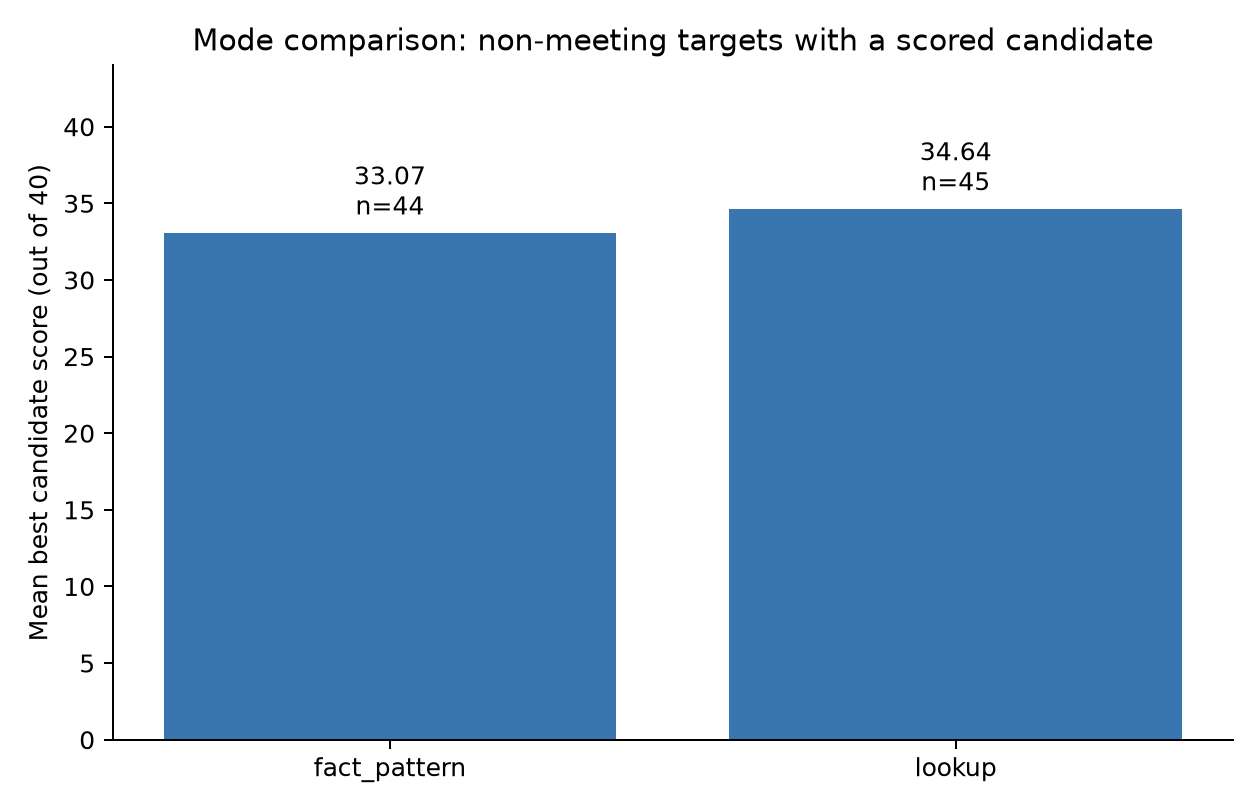

The file beside this chart, header and first rows:
corpus, target_id, document_id, symbol, is_meeting, stratum, mode, eligible, status, error, candidate_count, graded_count, grounded_count, audit_clear_count, mean_candidate_score, best_score, best_faithfulness, best_quality, best_audit_status, best_question, best_answer, audit_clear_best_score, generation_skip_reason
eurlex, http://data.europa.eu/eli/reg/2009/663/a…, 32009R0663, 32009R0663, False, no_refs, fact_pattern, True, completed, , 3, 3, 3, 2, 33, 36, 15, 21, repair, A national energy authority is arranging…, request the participation of the Commiss…, 32, 
eurlex, http://data.europa.eu/eli/reg/2009/663/a…, 32009R0663, 32009R0663, False, no_refs, lookup, True, completed, , 3, 3, 3, 2, 33.67, 35, 15, 20, clear, What must Member States certify about ex…, the amount and the conformity with this …, 35, 
eurlex, http://data.europa.eu/eli/reg/2012/1219/…, 32012R1219, 32012R1219, False, no_refs, fact_pattern, True, completed, , 3, 3, 3, 3, 30.33, 32, 14, 18, minor_issues, A Member State authority handling a bila…, immediately inform the Commission of any…, 32, 
eurlex, http://data.europa.eu/eli/reg/2012/1219/…, 32012R1219, 32012R1219, False, no_refs, lookup, True, completed, , 3, 3, 3, 3, 32.67, 34, 15, 19, minor_issues, How quickly must a Member State inform t…, immediately, 34, 
eurlex, http://data.europa.eu/eli/reg/2013/1305/…, 32013R1305, 32013R1305, False, no_refs, fact_pattern, True, completed, , 1, 1, 1, 0, 27, 27, 13, 14, review, A Portuguese agricultural cooperative is…, general rules governing Union support fo…, , 
eurlex, http://data.europa.eu/eli/reg/2013/1305/…, 32013R1305, 32013R1305, False, no_refs, lookup, True, completed, , 3, 3, 3, 3, 29.67, 33, 15, 18, minor_issues, Does the EAFRD rural development support…, rules to ensure coordination of the EAFR…, 33, 
eurlex, http://data.europa.eu/eli/reg/2009/470/a…, 32009R0470, 32009R0470, False, no_refs, fact_pattern, True, completed, , 1, 1, 1, 1, 34, 34, 14, 20, minor_issues, A veterinary pharmaceutical company is s…, consider using maximum residue limits es…, 34, 
eurlex, http://data.europa.eu/eli/reg/2009/470/a…, 32009R0470, 32009R0470, False, no_refs, lookup, True, completed, , 3, 3, 3, 2, 31.67, 34, 15, 19, minor_issues, At which stages must the Agency consider…, when carrying out scientific risk assess…, 34, 
eurlex, http://data.europa.eu/eli/dir/2014/25/ar…, 32014L0025, 32014L0025, False, no_refs, fact_pattern, True, completed, , 3, 3, 3, 3, 31, 33, 14, 19, minor_issues, Two municipal water authorities conclude…, the participating contracting authoritie…, 33, 
eurlex, http://data.europa.eu/eli/dir/2014/25/ar…, 32014L0025, 32014L0025, False, no_refs, lookup, True, completed, , 3, 3, 3, 2, 31, 32, 12, 20, clear, For a contract concluded exclusively bet…, less than 20 % of the activities concern…, 32, 
eurlex, http://data.europa.eu/eli/reg_del/2013/1…, 32013R0153, 32013R0153, False, no_refs, fact_pattern, True, completed, , 3, 3, 3, 3, 31.67, 34, 13, 21, minor_issues, A CCP relies on an external electricity …, A CCP shall take action to manage such d…, 34, 
eurlex, http://data.europa.eu/eli/reg_del/2013/1…, 32013R0153, 32013R0153, False, no_refs, lookup, True, completed, , 3, 3, 3, 3, 35, 36, 14, 22, clear, What review schedule applies to a centra…, Business impact analysis and scenario an…, 36, 
eurlex, http://data.europa.eu/eli/reg/2010/407/a…, 32010R0407, 32010R0407, False, no_refs, fact_pattern, True, no_candidates, , 0, 0, 0, 0, , , , , , , , , institutional Commission reporting and r…
eurlex, http://data.europa.eu/eli/reg/2010/407/a…, 32010R0407, 32010R0407, False, no_refs, lookup, True, no_candidates, , 0, 0, 0, 0, , , , , , , , , boilerplate clause only
eurlex, http://data.europa.eu/eli/reg/2013/1303/…, 32013R1303, 32013R1303, False, no_refs, fact_pattern, True, completed, , 3, 3, 3, 2, 32.67, 34, 15, 19, minor_issues, A Member State is considering entrusting…, guarantees of its solvency and competenc…, 34, 
eurlex, http://data.europa.eu/eli/reg/2013/1303/…, 32013R1303, 32013R1303, False, no_refs, lookup, True, completed, , 3, 3, 3, 2, 32.33, 35, 13, 22, clear, What guarantees must an intermediate bod…, The intermediate body shall provide guar…, 35, 
eurlex, http://data.europa.eu/eli/reg/2012/1151/…, 32012R1151, 32012R1151, False, no_refs, fact_pattern, True, completed, , 3, 3, 3, 3, 33, 35, 14, 21, minor_issues, A Member State has granted transitional …, Such national protection shall cease on …, 35, 
eurlex, http://data.europa.eu/eli/reg/2012/1151/…, 32012R1151, 32012R1151, False, no_refs, lookup, True, completed, , 3, 3, 3, 3, 33, 36, 15, 21, clear, When does transitional national protecti…, on the date on which either a decision o…, 36, 
eurlex, http://data.europa.eu/eli/reg/2009/1071/…, 32009R1071, 32009R1071, False, no_refs, fact_pattern, True, completed, , 3, 3, 3, 2, 31, 32, 13, 19, minor_issues, A coach company operates buses carrying …, the activity of any undertaking operatin…, 32, 
eurlex, http://data.europa.eu/eli/reg/2009/1071/…, 32009R1071, 32009R1071, False, no_refs, lookup, True, completed, , 3, 3, 3, 3, 34.67, 35, 15, 20, clear, What activity qualifies as the occupatio…, the activity of any undertaking transpor…, 35, 
eurlex, http://data.europa.eu/eli/dir/2013/59/ar…, 32013L0059, 32013L0059, False, no_refs, fact_pattern, True, completed, , 3, 3, 3, 3, 32.67, 34, 14, 20, minor_issues, A patient undergoes therapeutic treatmen…, before leaving the hospital or clinic or…, 34, 
eurlex, http://data.europa.eu/eli/dir/2013/59/ar…, 32013L0059, 32013L0059, False, no_refs, lookup, True, completed, , 3, 3, 3, 2, 34.67, 37, 15, 22, minor_issues, For a patient undergoing treatment or di…, before leaving the hospital or clinic or…, 37, 
eurlex, http://data.europa.eu/eli/reg/2013/1315/…, 32013R1315, 32013R1315, False, no_refs, fact_pattern, True, completed, , 2, 2, 2, 1, 28, 32, 14, 18, minor_issues, A national transport ministry is involve…, by a secretariat and by a consultative f…, 32, 
eurlex, http://data.europa.eu/eli/reg/2013/1315/…, 32013R1315, 32013R1315, False, no_refs, lookup, True, completed, , 3, 3, 3, 3, 33, 34, 14, 20, clear, What bodies assist the European Coordina…, a secretariat and by a consultative foru…, 34, 
eurlex, http://data.europa.eu/eli/dir/2007/5/art…, 32007L0005, 32007L0005, False, no_refs, fact_pattern, True, no_candidates, , 0, 0, 0, 0, , , , , , , , , Institutional transposition and applicat…
eurlex, http://data.europa.eu/eli/dir/2007/5/art…, 32007L0005, 32007L0005, False, no_refs, lookup, True, no_candidates, , 0, 0, 0, 0, , , , , , , , , boilerplate clause only
eurlex, http://data.europa.eu/eli/reg/2004/796/a…, 32004R0796, 32004R0796, False, no_refs, fact_pattern, True, completed, , 2, 2, 2, 0, 29, 31, 14, 17, repair, A farmer informs the competent authority…, the aid application is adjusted to the a…, , 
eurlex, http://data.europa.eu/eli/reg/2004/796/a…, 32004R0796, 32004R0796, False, no_refs, lookup, True, completed, , 3, 3, 3, 2, 32.33, 34, 14, 20, clear, What conditions protect a written self-c…, provided that the farmer has not been in…, 34, 
eurlex, http://data.europa.eu/eli/reg/2013/952/a…, 32013R0952, 32013R0952, False, no_refs, fact_pattern, True, completed, , 3, 3, 3, 2, 30.33, 32, 13, 19, clear, A customs broker, acting as an economic …, using electronic data-processing techniq…, 32, 
eurlex, http://data.europa.eu/eli/reg/2013/952/a…, 32013R0952, 32013R0952, False, no_refs, lookup, True, completed, , 3, 3, 3, 3, 34, 35, 15, 20, clear, When must a Commission derogation allowi…, where no longer justified, 35, 
eurlex, http://data.europa.eu/eli/dir/2010/13/ar…, 32010L0013, 32010L0013, False, no_refs, fact_pattern, True, completed, , 2, 2, 2, 0, 30.5, 31, 13, 18, repair, A Swedish on-demand audiovisual media se…, promote, where practicable and by approp…, , 
eurlex, http://data.europa.eu/eli/dir/2010/13/ar…, 32010L0013, 32010L0013, False, no_refs, lookup, True, completed, , 2, 2, 2, 2, 32.5, 36, 15, 21, clear, By when and how often must Member States…, no later than 19 December 2011 and every…, 36, 
eurlex, http://data.europa.eu/eli/reg/2010/113/a…, 32010R0113, 32010R0113, False, no_refs, fact_pattern, True, completed, , 3, 3, 3, 3, 31.33, 33, 14, 19, minor_issues, An Italian importer brings machinery int…, the Member State where the first process…, 33, 
eurlex, http://data.europa.eu/eli/reg/2010/113/a…, 32010R0113, 32010R0113, False, no_refs, lookup, True, completed, , 3, 3, 3, 3, 34, 35, 15, 20, clear, For imported goods undergoing processing…, the Member State where the first process…, 35, 
eurlex, http://data.europa.eu/eli/reg_del/2013/8…, 32013R0885, 32013R0885, False, no_refs, fact_pattern, True, completed, , 3, 3, 3, 2, 30.33, 31, 13, 18, minor_issues, A private platform collects parking data…, any public or private body that provides…, 31, 
eurlex, http://data.europa.eu/eli/reg_del/2013/8…, 32013R0885, 32013R0885, False, no_refs, lookup, True, completed, , 3, 3, 3, 3, 36.33, 38, 15, 23, clear, What is a priority zone for safe and sec…, a section, as defined by the national au…, 38, 
eurlex, http://data.europa.eu/eli/reg_impl/2011/…, 32011R1034, 32011R1034, False, no_refs, fact_pattern, True, completed, , 3, 3, 3, 1, 33.33, 35, 15, 20, repair, A competent authority overseeing an air …, if the assessment concludes that they ar…, 33, 
eurlex, http://data.europa.eu/eli/reg_impl/2011/…, 32011R1034, 32011R1034, False, no_refs, lookup, True, completed, , 3, 3, 3, 3, 32, 33, 15, 18, clear, Within what period must accepted correct…, within the time period accepted by compe…, 33, 
eurlex, http://data.europa.eu/eli/dir/2014/104/a…, 32014L0104, 32014L0104, False, no_refs, fact_pattern, True, completed, , 2, 2, 2, 1, 30, 30, 14, 16, minor_issues, A Belgian wholesaler suffered financial …, can effectively exercise the right to cl…, 30, 
eurlex, http://data.europa.eu/eli/dir/2014/104/a…, 32014L0104, 32014L0104, False, no_refs, lookup, True, completed, , 2, 2, 2, 2, 32.5, 33, 14, 19, minor_issues, Who may claim full compensation under th…, anyone who has suffered harm caused by a…, 33, 
eurlex, http://data.europa.eu/eli/reg/2007/1566/…, 32007R1566, 32007R1566, False, no_refs, fact_pattern, True, completed, , 3, 3, 3, 2, 32.67, 33, 15, 18, minor_issues, A national fisheries authority receives …, the number of electronic logbook transmi…, 33, 
eurlex, http://data.europa.eu/eli/reg/2007/1566/…, 32007R1566, 32007R1566, False, no_refs, lookup, True, completed, , 3, 3, 3, 2, 31.33, 33, 15, 18, minor_issues, By what basis must Member States break d…, by flag Member State, 33, 
eurlex, http://data.europa.eu/eli/reg/2009/987/a…, 32009R0987, 32009R0987, False, no_refs, fact_pattern, True, completed, , 2, 2, 2, 2, 34.5, 36, 14, 22, minor_issues, The French and Belgian institutions have…, the person’s intention, as it appears fr…, 36, 
eurlex, http://data.europa.eu/eli/reg/2009/987/a…, 32009R0987, 32009R0987, False, no_refs, lookup, True, completed, , 3, 3, 3, 3, 31.67, 32, 14, 18, clear, When institutions disagree about a perso…, these institutions shall establish by co…, 32, 
eurlex, http://data.europa.eu/eli/dir/2009/71/ar…, 32009L0071, 32009L0071, False, no_refs, fact_pattern, True, completed, , 3, 3, 3, 3, 31.67, 33, 15, 18, minor_issues, A national nuclear safety authority is r…, the provision of a system of licensing a…, 33, 
eurlex, http://data.europa.eu/eli/dir/2009/71/ar…, 32009L0071, 32009L0071, False, no_refs, lookup, True, completed, , 3, 3, 3, 3, 31.33, 32, 13, 19, minor_issues, What enforcement measures must the natio…, enforcement actions, including suspensio…, 32, 
eurlex, http://data.europa.eu/eli/dir/2006/24/ar…, 32006L0024, 32006L0024, False, no_refs, fact_pattern, True, no_candidates, , 0, 0, 0, 0, , , , , , , , , Transposition and application-date provi…
eurlex, http://data.europa.eu/eli/dir/2006/24/ar…, 32006L0024, 32006L0024, False, no_refs, lookup, True, completed, , 3, 3, 3, 0, 34, 37, 15, 22, blocking, Until when may a Member State postpone a…, Until 15 March 2009, , 
eurlex, http://data.europa.eu/eli/dir/2011/93/ar…, 32011L0093, 32011L0093, False, no_refs, fact_pattern, True, completed, , 3, 3, 3, 3, 32.67, 34, 13, 21, clear, A national authority in Portugal discove…, the prompt removal of web pages containi…, 34, 
eurlex, http://data.europa.eu/eli/dir/2011/93/ar…, 32011L0093, 32011L0093, False, no_refs, lookup, True, completed, , 3, 3, 3, 3, 32.67, 33, 14, 19, clear, What must Member States do about website…, take the necessary measures to ensure th…, 33, 
eurlex, http://data.europa.eu/eli/dir/2004/98/ar…, 32004L0098, 32004L0098, False, no_refs, fact_pattern, True, no_candidates, , 0, 0, 0, 0, , , , , , , , , boilerplate transposition and institutio…
eurlex, http://data.europa.eu/eli/dir/2004/98/ar…, 32004L0098, 32004L0098, False, no_refs, lookup, True, no_candidates, , 0, 0, 0, 0, , , , , , , , , boilerplate clause only
eurlex, http://data.europa.eu/eli/dir/2007/67/ar…, 32007L0067, 32007L0067, False, no_refs, fact_pattern, True, no_candidates, , 0, 0, 0, 0, , , , , , , , , transposition and application-date claus…
eurlex, http://data.europa.eu/eli/dir/2007/67/ar…, 32007L0067, 32007L0067, False, no_refs, lookup, True, no_candidates, , 0, 0, 0, 0, , , , , , , , , boilerplate clause only
eurlex, http://data.europa.eu/eli/reg/2009/260/a…, 32009R0260, 32009R0260, False, no_refs, fact_pattern, True, completed, , 3, 3, 3, 2, 29.67, 31, 13, 18, minor_issues, A national trade authority is administer…, within the first 10 days of each month, 31, 
eurlex, http://data.europa.eu/eli/reg/2009/260/a…, 32009R0260, 32009R0260, False, no_refs, lookup, True, completed, , 3, 3, 3, 3, 33.33, 35, 15, 20, clear, How must information communicated by Mem…, by product and by country, 35, 
eurlex, http://data.europa.eu/eli/dir/2008/52/ar…, 32008L0052, 32008L0052, False, no_refs, fact_pattern, True, completed, , 3, 3, 3, 2, 31.67, 33, 12, 21, minor_issues, A mediator in a commercial dispute is su…, neither mediators nor those involved in …, 33, 
eurlex, http://data.europa.eu/eli/dir/2008/52/ar…, 32008L0052, 32008L0052, False, no_refs, lookup, True, completed, , 3, 3, 3, 3, 31.33, 32, 14, 18, minor_issues, Does the confidentiality framework for m…, Nothing in paragraph 1 shall preclude Me…, 32, 
eurlex, http://data.europa.eu/eli/dir/2012/2/art…, 32012L0002, 32012L0002, False, no_refs, fact_pattern, True, no_candidates, , 0, 0, 0, 0, , , , , , , , , Boilerplate transposition and Commission…
eurlex, http://data.europa.eu/eli/dir/2012/2/art…, 32012L0002, 32012L0002, False, no_refs, lookup, True, no_candidates, , 0, 0, 0, 0, , , , , , , , , boilerplate clause only
... 40 more rows
